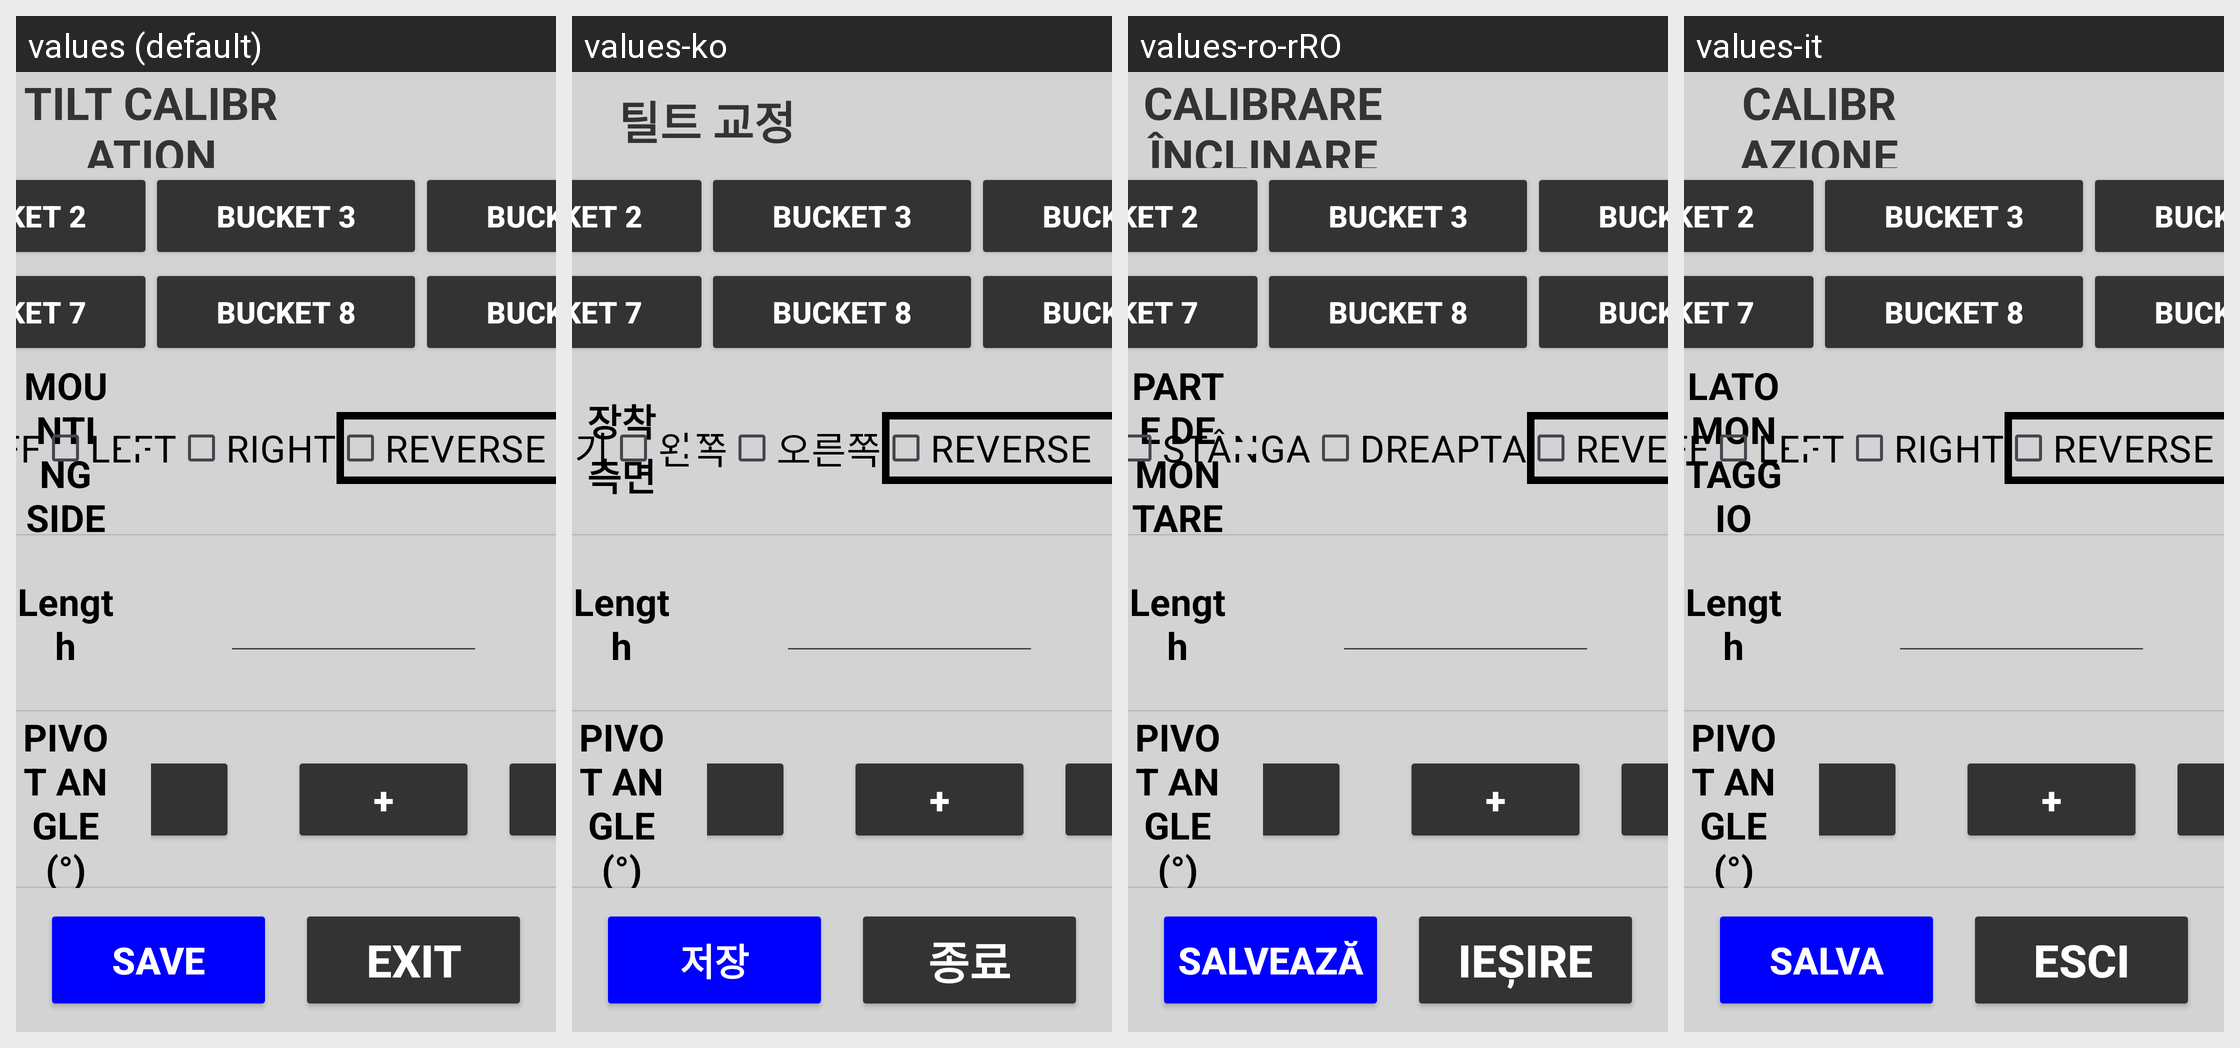

Locale-by-locale string values for the Android screen shown in this grid:
Android screen res/layout/activity_tilt_config.xml rendered under 4 locales, left to right: values (default), values-ko, values-ro-rRO, values-it. Device: Nexus 5 (rendered at 1080×1920; each locale shown at half size, 540×960, under a caption strip naming it); theme Theme.Stx_dig.
Other locales in the repository, not shown: values-cs, values-da, values-de, values-el, values-en, values-es, values-fi, values-fr, values-is, values-ja, values-nl-rNL, values-no, values-pt, values-ru, values-sv, values-zh.
Strings drawn on this screen, with the default value and each locale's value (text and hints the layout hard-codes, and strings that could not be matched under every locale, appear in the picture but are not listed):

tilt_calibration
  values: TILT CALIBRATION
  values-ko: 틸트 교정
  values-ro-rRO: CALIBRARE ÎNCLINARE
  values-it: CALIBRAZIONE TILT

exit
  values: EXIT
  values-ko: 종료
  values-ro-rRO: IEȘIRE
  values-it: ESCI

save
  values: SAVE
  values-ko: 저장
  values-ro-rRO: SALVEAZĂ
  values-it: SALVA

mounting_side
  values: MOUNTING SIDE
  values-ko: 장착 측면
  values-ro-rRO: PARTE DE MONTARE
  values-it: LATO MONTAGGIO

left
  values: LEFT
  values-ko: 왼쪽
  values-ro-rRO: STÂNGA
  values-it: LEFT

right
  values: RIGHT
  values-ko: 오른쪽
  values-ro-rRO: DREAPTA
  values-it: RIGHT
